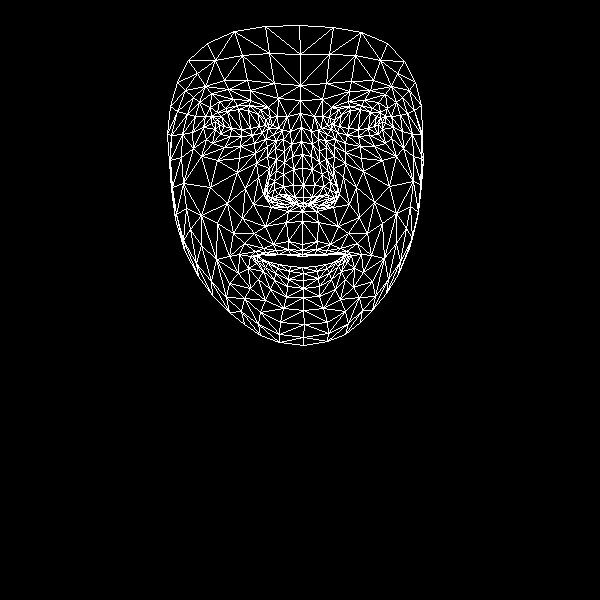

The file beside this chart, header and first rows:
, x, y
0, 302, 244
1, 303, 197
2, 302, 211
3, 292, 156
4, 303, 185
5, 302, 168
6, 301, 127
7, 219, 125
8, 300, 100
9, 300, 85
10, 299, 25
11, 302, 250
12, 302, 254
13, 302, 256
14, 302, 267
15, 303, 273
16, 303, 280
17, 303, 288
18, 303, 297
19, 303, 203
20, 293, 203
21, 177, 82
22, 252, 135
23, 241, 136
24, 230, 136
25, 215, 129
26, 262, 132
27, 237, 105
28, 249, 105
29, 225, 108
30, 217, 112
31, 206, 139
32, 260, 312
33, 215, 121
34, 171, 135
35, 192, 132
36, 245, 188
37, 288, 241
38, 290, 254
39, 273, 244
40, 263, 248
41, 278, 254
42, 270, 255
43, 248, 268
44, 294, 197
45, 293, 185
46, 199, 102
47, 267, 156
48, 267, 194
49, 267, 187
50, 210, 187
51, 293, 169
52, 228, 89
53, 211, 93
54, 188, 60
55, 278, 98
56, 260, 109
57, 239, 254
58, 184, 250
59, 276, 200
... 408 more rows
